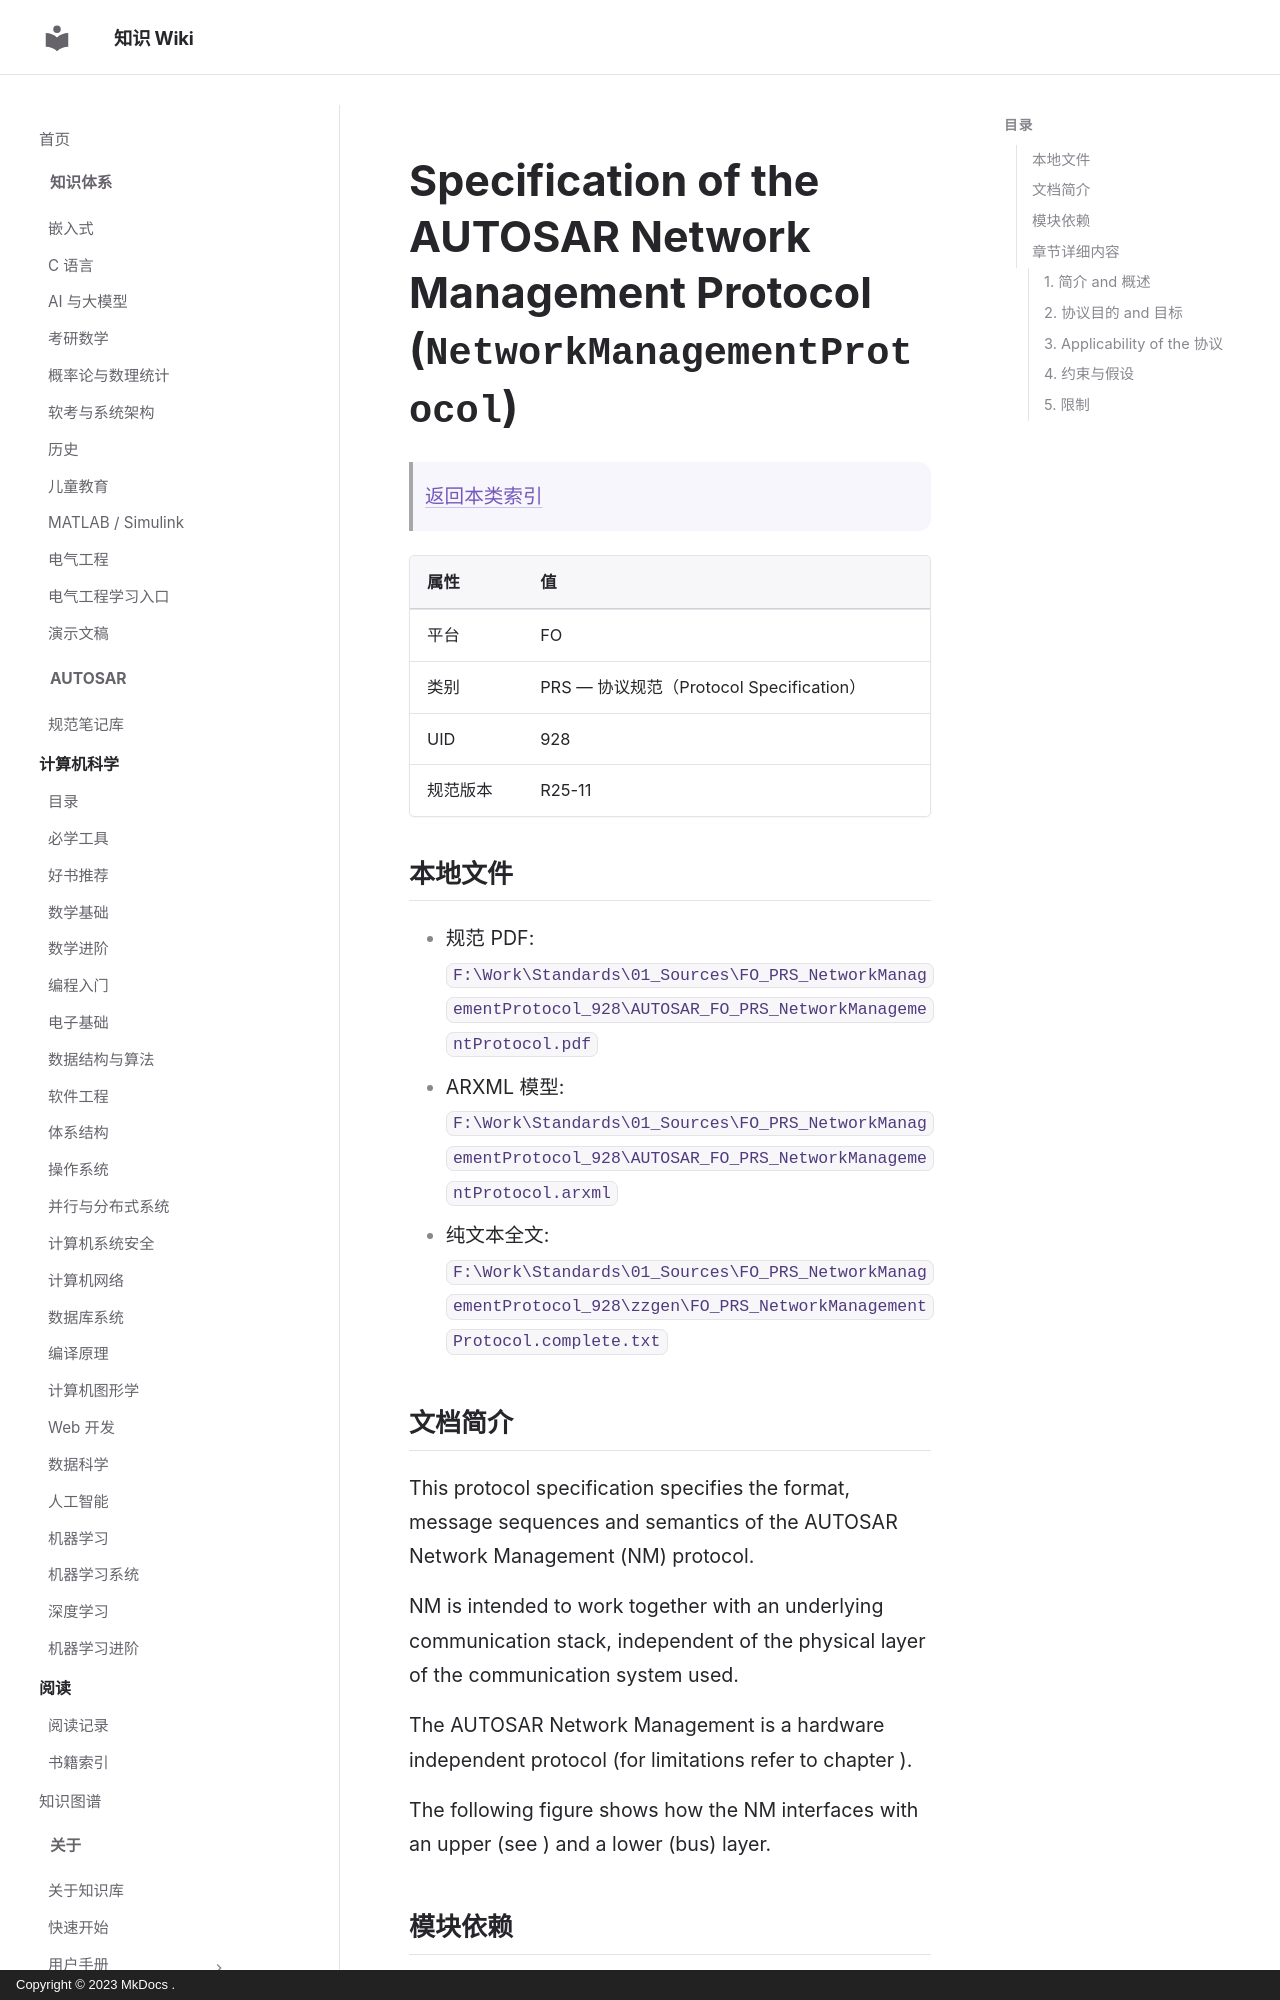

repository: ilikui/wiki · page: types/autosar/specs/FO/PRS/NetworkManagementProtocol/index.html · generator: mkdocs · copyright: Copyright © 2023 MkDocs .

# Specification of the AUTOSAR Network Management Protocol (`NetworkManagementProtocol`)

> [返回本类索引](index.md)

| 属性 | 值 |
|---|---|
| 平台 | FO |
| 类别 | PRS — 协议规范（Protocol Specification） |
| UID | 928 |
| 规范版本 | R25-11 |

## 本地文件

- 规范 PDF: `F:\Work\Standards\01_Sources\FO_PRS_NetworkManagementProtocol_928\AUTOSAR_FO_PRS_NetworkManagementProtocol.pdf`
- ARXML 模型: `F:\Work\Standards\01_Sources\FO_PRS_NetworkManagementProtocol_928\AUTOSAR_FO_PRS_NetworkManagementProtocol.arxml`
- 纯文本全文: `F:\Work\Standards\01_Sources\FO_PRS_NetworkManagementProtocol_928\zzgen\FO_PRS_NetworkManagementProtocol.complete.txt`

## 文档简介

This protocol specification specifies the format, message sequences and semantics of the AUTOSAR Network Management (NM) protocol.

NM is intended to work together with an underlying communication stack, independent of the physical layer of the communication system used.

The AUTOSAR Network Management is a hardware independent protocol (for limitations refer to chapter ).

The following figure shows how the NM interfaces with an upper (see ) and a lower (bus) layer.

## 模块依赖

NM algorithm uses services of the underlying communication stack modules to send and receive NM messages.

## 章节详细内容
